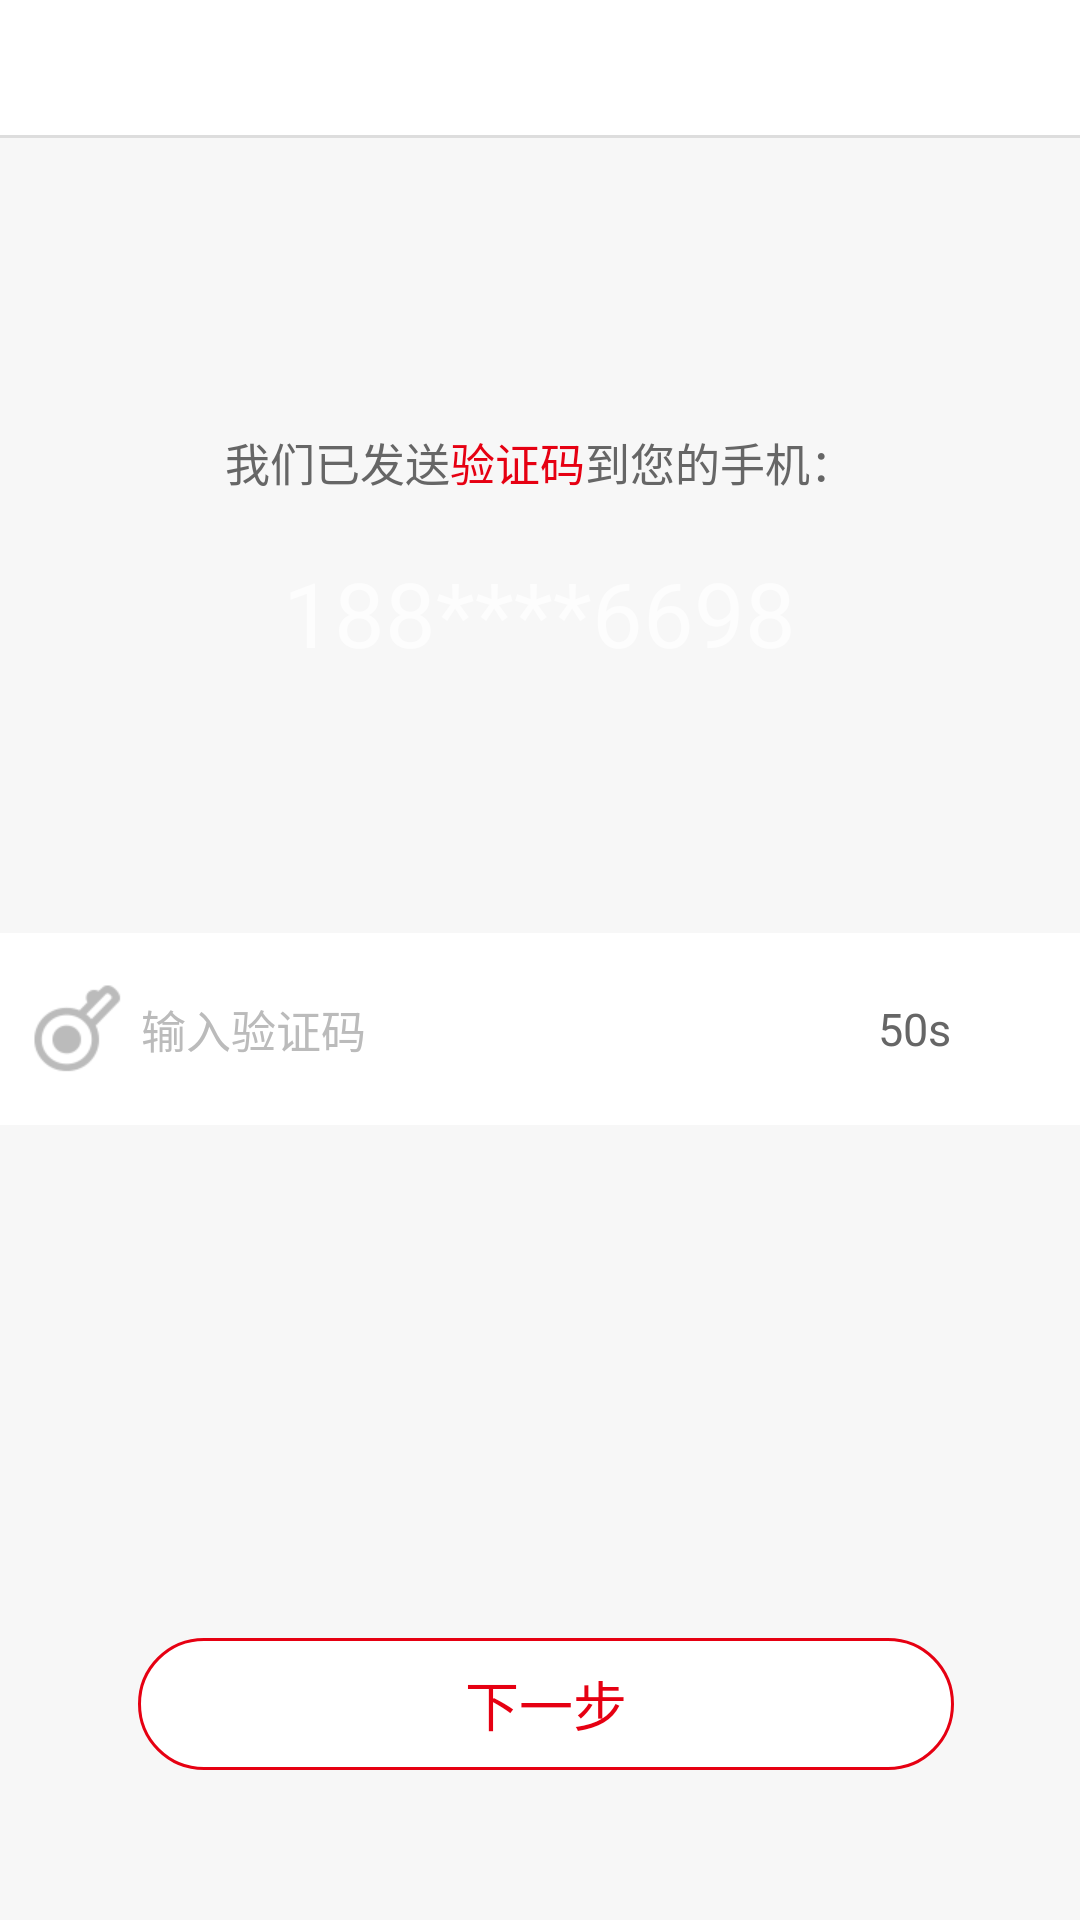

Write the Android layout XML for this screen, with the resource values it uses.
<!-- AndroidManifest.xml: application theme AppTheme -->
<!-- res/layout/activity_regist_input_code.xml -->
<?xml version="1.0" encoding="utf-8"?>
<LinearLayout xmlns:android="http://schemas.android.com/apk/res/android"
    android:layout_width="match_parent"
    android:layout_height="match_parent"
    android:background="@color/app_bg"
    android:orientation="vertical">

    <include layout="@layout/layout_title" />

    <RelativeLayout
        android:layout_width="match_parent"
        android:layout_height="match_parent">

        <LinearLayout
            android:id="@+id/ll_code_toast"
            android:layout_width="wrap_content"
            android:layout_height="wrap_content"
            android:layout_centerHorizontal="true"
            android:layout_marginTop="97dp"
            android:orientation="horizontal">

            <TextView
                android:layout_width="wrap_content"
                android:layout_height="wrap_content"
                android:text="我们已发送"
                android:textColor="@color/text_gray666"
                android:textSize="@dimen/text_size_15" />

            <TextView
                android:layout_width="wrap_content"
                android:layout_height="wrap_content"
                android:text="验证码"
                android:textColor="#E60012"
                android:textSize="@dimen/text_size_15" />

            <TextView
                android:layout_width="wrap_content"
                android:layout_height="wrap_content"
                android:text="到您的手机："
                android:textColor="@color/text_gray666"
                android:textSize="@dimen/text_size_15" />

        </LinearLayout>


        <TextView
            android:layout_width="wrap_content"
            android:layout_height="wrap_content"
            android:layout_below="@+id/ll_code_toast"
            android:layout_centerHorizontal="true"
            android:layout_marginTop="19dp"
            android:text="188****6698"
            android:textSize="@dimen/text_size_30" />

        <RelativeLayout
            android:layout_width="match_parent"
            android:layout_height="64dp"
            android:layout_centerInParent="true"
            android:background="@color/white">

            <EditText
                android:id="@+id/et_code"
                android:layout_width="match_parent"
                android:layout_height="64dp"
                android:layout_centerInParent="true"
                android:background="@null"
                android:drawableLeft="@mipmap/icon_regist_code"
                android:drawablePadding="@dimen/text_size_5"
                android:hint="输入验证码"
                android:inputType="phone"
                android:paddingLeft="10dp"
                android:textColor="@color/text_gray333"
                android:textColorHint="#BBBBBB"
                android:textSize="@dimen/text_size_15" />

            <TextView
                android:id="@+id/tv_regist_time"
                android:layout_width="wrap_content"
                android:layout_height="wrap_content"
                android:layout_alignParentRight="true"
                android:layout_centerInParent="true"
                android:layout_marginRight="43dp"
                android:text="50s"
                android:textColor="@color/text_gray666"
                android:textSize="@dimen/text_size_15" />

            <LinearLayout
                android:id="@+id/ll_code_input"
                android:layout_width="wrap_content"
                android:layout_height="wrap_content"
                android:layout_alignParentRight="true"
                android:layout_centerInParent="true"
                android:layout_marginRight="15dp"
                android:orientation="horizontal"
                android:visibility="gone">

                <View
                    android:layout_width="1dp"
                    android:layout_height="match_parent"
                    android:background="@color/text_gray666" />

                <TextView
                    android:id="@+id/tv_regist_get_code"
                    android:layout_width="wrap_content"
                    android:layout_height="wrap_content"
                    android:layout_marginStart="5dp"
                    android:text="获取验证码"
                    android:textColor="@color/text_gray666"
                    android:textSize="@dimen/text_size_15" />
            </LinearLayout>
        </RelativeLayout>


        <TextView
            android:id="@+id/tv_regist_next_step"
            android:layout_width="match_parent"
            android:layout_height="44dp"
            android:layout_alignParentBottom="true"
            android:layout_gravity="center_horizontal"
            android:layout_marginBottom="50dp"
            android:layout_marginLeft="46dp"
            android:layout_marginRight="42dp"
            android:background="@drawable/shape_login_tv_bg"
            android:gravity="center"
            android:text="下一步"
            android:textColor="#E60012"
            android:textSize="@dimen/text_size_18" />
    </RelativeLayout>
</LinearLayout>
<!-- res/layout/layout_title.xml (included above) -->
<?xml version="1.0" encoding="utf-8"?>
<LinearLayout xmlns:android="http://schemas.android.com/apk/res/android"
              android:id="@+id/title_bg"
              android:layout_width="match_parent"
              android:layout_height="wrap_content"
              android:background="@color/white"
              android:orientation="vertical">

    <LinearLayout
        android:id="@+id/layout_title_rel"
        android:layout_width="match_parent"
        android:layout_height="45dp"
        android:baselineAligned="false"
        android:gravity="center_vertical"
        android:orientation="horizontal">
        
        <LinearLayout
            android:id="@+id/lin_title_lelft"
            android:layout_width="0dip"
            android:layout_height="match_parent"
            android:layout_weight="1"
            android:clickable="true"
            android:gravity="center_vertical"
            android:orientation="horizontal">

            <ImageView
                android:id="@+id/img_title_left"
                android:layout_width="35dp"
                android:layout_height="35dp"
                android:padding="5dp"
                android:scaleType="centerInside"
                android:src="@mipmap/icon_title_back"
                android:visibility="invisible"/>
            
        </LinearLayout>
        

        <LinearLayout
            android:id="@+id/lin_title_center"
            android:layout_width="0dip"
            android:layout_height="match_parent"
            android:layout_weight="2.5"
            android:clickable="true"
            android:gravity="center"
            android:orientation="horizontal">

            <TextView
                android:id="@+id/app_title"
                android:layout_width="wrap_content"
                android:layout_height="wrap_content"
                android:ellipsize="end"
                android:singleLine="true"
                android:text=""
                android:textColor="@color/text_black"
                android:textSize="@dimen/text_size_0"
                android:textStyle="bold"/>
        </LinearLayout>

        

        <LinearLayout
            android:id="@+id/lin_title_right"
            android:layout_width="0dip"
            android:layout_height="match_parent"
            android:layout_weight="1"
            android:clickable="true"
            android:gravity="center"
            android:orientation="horizontal">

            <RelativeLayout
                android:layout_width="match_parent"
                android:layout_height="match_parent"
                android:layout_marginRight="10dp"
                android:gravity="center_vertical">

                <ImageView
                    android:id="@+id/img_title_right"
                    android:layout_width="35dp"
                    android:layout_height="35dp"
                    android:layout_alignParentRight="true"
                    android:layout_centerVertical="true"
                    android:scaleType="centerInside"/>
                

                <TextView
                    android:id="@+id/app_title_right"
                    android:layout_width="match_parent"
                    android:layout_height="fill_parent"
                    android:layout_centerInParent="true"
                    android:layout_marginRight="10dp"
                    android:clickable="false"
                    android:gravity="center|right"
                    android:lines="1"
                    android:text=""
                    android:textColor="@color/text_black"
                    android:textSize="@dimen/text_size_15"
                    android:visibility="invisible"/>
            </RelativeLayout>
        </LinearLayout>
    </LinearLayout>

    <View
        android:layout_width="match_parent"
        android:layout_height="1dp"
        android:background="#DDDDDD"/>
</LinearLayout>
<!-- resources referenced by this layout -->
<resources>
  <color name="app_bg">#f7f7f7</color>
  <color name="text_black">#000000</color>
  <color name="text_gray333">#333333</color>
  <color name="text_gray666">#666666</color>
  <color name="white">#FFFFFF</color>
  <dimen name="text_size_0">18sp</dimen>
  <dimen name="text_size_15">15sp</dimen>
  <dimen name="text_size_18">18sp</dimen>
  <dimen name="text_size_30">30sp</dimen>
  <dimen name="text_size_5">5sp</dimen>
  <!-- drawable shape_login_tv_bg (drawable) -->
  <?xml version="1.0" encoding="utf-8"?>
  <shape xmlns:android="http://schemas.android.com/apk/res/android">
      <solid android:color="#FFFFFF" />
      <corners android:topLeftRadius="22dp"
          android:topRightRadius="22dp"
          android:bottomRightRadius="22dp"
          android:bottomLeftRadius="22dp"/>
      <stroke android:width="1dp" android:color="#E60012" />
  </shape>
  <!-- mipmap icon_regist_code: png bitmap (mipmap-xhdpi, 2849 bytes) -->
  <!-- mipmap icon_title_back: png bitmap (mipmap-xhdpi, 348 bytes) -->
  <style name="AppTheme" parent="Theme.AppCompat.NoActionBar">
          <item name="android:windowIsTranslucent">true</item>
          <item name="android:windowNoTitle">true</item>
          <item name="android:windowBackground">@color/app_bg</item>
      </style>
</resources>
